Image classification data set "dataset" (anggapraseetio/KlasifikasiDaun_RM on GitHub). Class labels (2): sehat, tidak sehat.

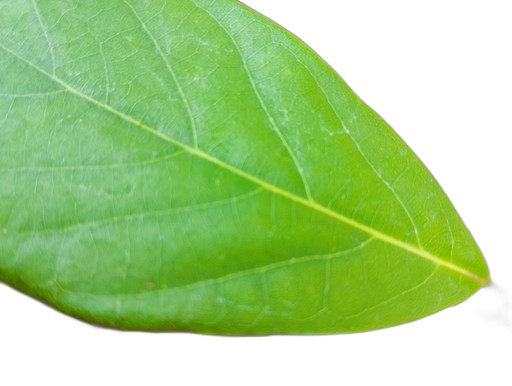
Label: sehat

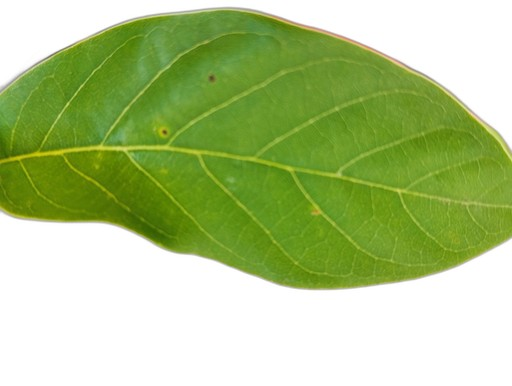
Label: sehat

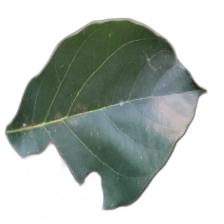
Label: tidak sehat

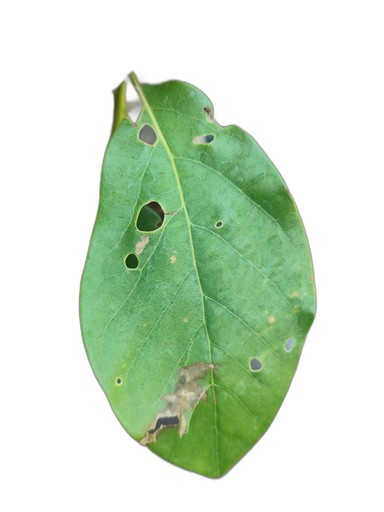
Label: tidak sehat

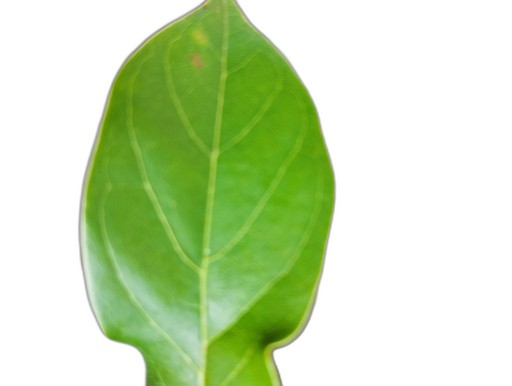
Label: sehat

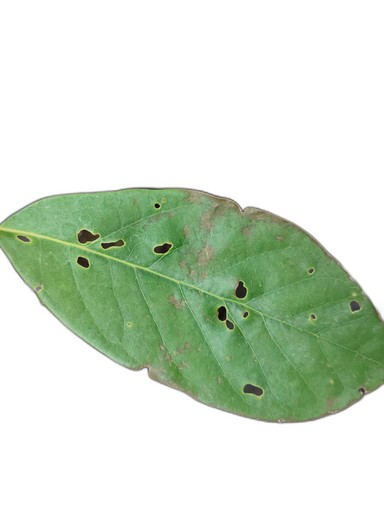
Label: tidak sehat
